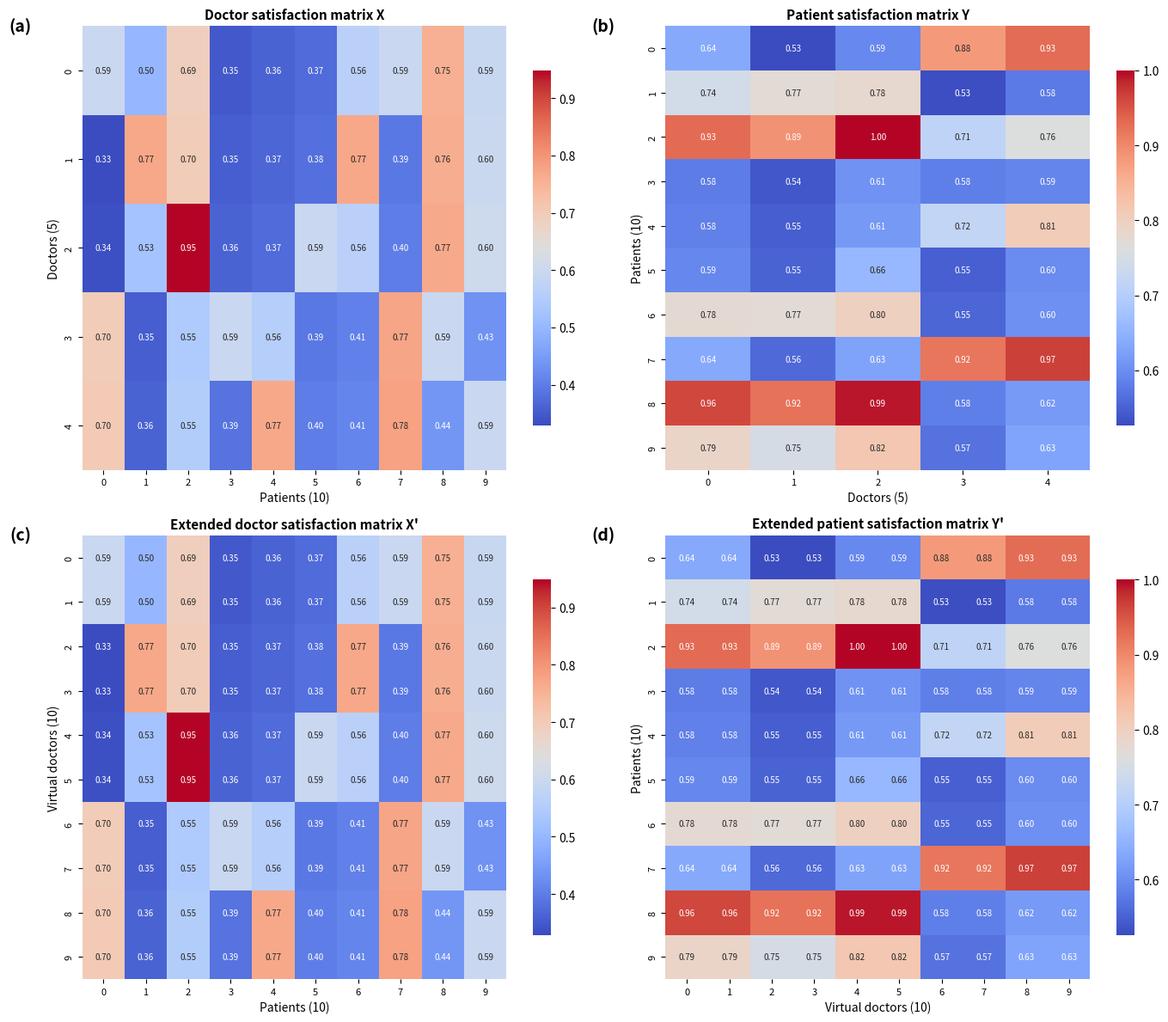

Here is the Python script that generated this plot:
import numpy as np
import random
import matplotlib.pyplot as plt
import seaborn as sns

# ==================== 权重参数 ====================
alpha = 0.375
w_congruence = 0.358
w_competence = 0.321
w_interaction = 0.321
w_obj = 0.355
w_beh = 0.645
w_cost = w_adherence = w_literacy = w_emotion = w_cooperation = 0.20
w_f = 0.1

# 外部评价矩阵 F
F = np.array([5, 4, 5, 3, 4]) / 5.0

M = np.array([
    [0, 0, 0, 1, 1], [0.5, 0.5, 0.5, 0, 0], [1, 1, 1, 0.5, 0.5], [0, 0, 0, 0, 0],
    [0, 0, 0, 0.5, 0.5], [0, 0, 0, 0, 0], [0.5, 0.5, 0.5, 0, 0], [0, 0, 0, 1, 1],
    [1, 1, 1, 0, 0], [0.5, 0.5, 0.5, 0, 0]
])
n, m = M.shape
I2 = np.array([0.75, 0.68, 0.82, 0.71, 0.79])

I3 = np.zeros((n, m))
for doc, pats in enumerate([[0, 7], [1, 6], [2, 5], [3, 8], [4, 9]]):
    for p in pats:
        I3[p, doc] = 0.92
    others = [p for p in range(n) if p not in pats]
    for i, p in enumerate(others):
        I3[p, doc] = 0.70 + 0.02 * i + 0.01 * doc

R2 = np.zeros((m, n))
for doc, pats in enumerate([[0, 7], [1, 6], [2, 5], [3, 8], [4, 9]]):
    for p in pats:
        R2[doc, p] = 0.92
    others = [p for p in range(n) if p not in pats]
    for i, p in enumerate(others):
        R2[doc, p] = 0.50 + 0.02 * i + 0.01 * doc
R2 = np.clip(R2, 0, 1)

# 计算满意度矩阵 Y (患者对医生) 和 X (医生对患者)
Y = np.zeros((n, m))
X = np.zeros((m, n))
for j in range(n):
    for i in range(m):
        Y[j, i] = (w_congruence * M[j, i] + w_competence * I2[i] +
                   w_interaction * I3[j, i] + w_f * F[i])
for i in range(m):
    for j in range(n):
        X[i, j] = w_obj * M[j, i] + w_beh * R2[i, j]
Y = np.clip(Y, 0, 1)
X = np.clip(X, 0, 1)

# 扩展虚拟医生（每个医生容量2）
capacity = 2
k = m * capacity
X_prime = np.zeros((k, n))
Y_prime = np.zeros((n, k))
for i in range(m):
    for c in range(capacity):
        X_prime[i * capacity + c] = X[i]
        Y_prime[:, i * capacity + c] = Y[:, i]


# Gale-Shapley 算法（本方法，返回总满意度和匹配结果）
def gale_shapley(Y_prime, X_prime, capacity):
    n_y = Y_prime.shape[0]
    k_x = X_prime.shape[0]
    patient_prefs = [np.argsort(-Y_prime[j]).tolist() for j in range(n_y)]
    doctor_prefs = [np.argsort(-X_prime[i]).tolist() for i in range(k_x)]
    free_patients = list(range(n_y))
    patient_match = [None] * n_y
    doctor_match = [None] * k_x
    next_proposal = [0] * n_y
    while free_patients:
        p = free_patients.pop(0)
        pref = patient_prefs[p]
        while next_proposal[p] < len(pref):
            d = pref[next_proposal[p]]
            next_proposal[p] += 1
            if doctor_match[d] is None:
                patient_match[p] = d
                doctor_match[d] = p
                break
            else:
                p_cur = doctor_match[d]
                pref_d = doctor_prefs[d]
                if pref_d.index(p) < pref_d.index(p_cur):
                    patient_match[p] = d
                    doctor_match[d] = p
                    free_patients.append(p_cur)
                    break
    # 记录匹配结果
    matches = {}
    for d, p in enumerate(doctor_match):
        if p is not None:
            real_doc = d // capacity
            matches.setdefault(real_doc, []).append(p + 1)
    # 计算总满意度
    total = 0
    for doc, plist in matches.items():
        for p in plist:
            p_idx = p - 1
            total += alpha * Y[p_idx, doc] + (1 - alpha) * X[doc, p_idx]
    return total, matches


proposed_score, matches = gale_shapley(Y_prime, X_prime, capacity)

# 输出结果
print("=" * 60)

print(f"本方法 (Gale-Shapley): {proposed_score:.4f}")

print("\n匹配结果（每个医生匹配两位患者）：")
for doc in sorted(matches):
    print(f"Doctor {doc + 1}: patients {sorted(matches[doc])}")

np.set_printoptions(precision=3, suppress=True)
print("\n原始医生满意度矩阵 X (5x10) [医生对患者]:")
print(X)
print("\n原始患者满意度矩阵 Y (10x5) [患者对医生]:")
print(Y)


def plot_combined_heatmaps_with_labels(X, Y, X_prime, Y_prime, output_file='satisfaction_matrices.png'):
    """
    将四个满意度矩阵绘制在一个 2×2 的子图布局中
    """
    fig, axes = plt.subplots(2, 2, figsize=(14, 12))

    # 定义每个子图的配置：矩阵，标题，xlabel，ylabel，子图标签
    plots_config = [
        (axes[0, 0], X, 'Doctor satisfaction matrix X',
         'Patients (10)', 'Doctors (5)', '(a)'),
        (axes[0, 1], Y, 'Patient satisfaction matrix Y',
         'Doctors (5)', 'Patients (10)', '(b)'),
        (axes[1, 0], X_prime, 'Extended doctor satisfaction matrix X\'',
         'Patients (10)', 'Virtual doctors (10)', '(c)'),
        (axes[1, 1], Y_prime, 'Extended patient satisfaction matrix Y\'',
         'Virtual doctors (10)', 'Patients (10)', '(d)')
    ]

    for ax, mat, title, xlabel, ylabel, label in plots_config:
        sns.heatmap(mat, annot=True, fmt='.2f', cmap='coolwarm', cbar=True,
                    xticklabels=range(mat.shape[1]), yticklabels=range(mat.shape[0]),
                    annot_kws={'size': 7}, ax=ax, cbar_kws={'shrink': 0.8})
        ax.set_title(title, fontsize=11, fontweight='bold')
        ax.set_xlabel(xlabel, fontsize=10)
        ax.set_ylabel(ylabel, fontsize=10)
        ax.tick_params(axis='both', labelsize=8)

        # 在子图左上角添加 (a), (b), (c), (d) 标签
        ax.text(-0.12, 1.02, label, transform=ax.transAxes,
                fontsize=14, fontweight='bold', va='top', ha='right')

    plt.tight_layout()
    plt.savefig(output_file, dpi=300, bbox_inches='tight')
    plt.show()
    print(f"\n合并热力图（带子图标签）已保存为: {output_file}")


# 绘制合并热力图
plot_combined_heatmaps_with_labels(X, Y, X_prime, Y_prime, output_file='satisfaction_matrices.png')

print("\n图像已保存: satisfaction_matrices.png")
